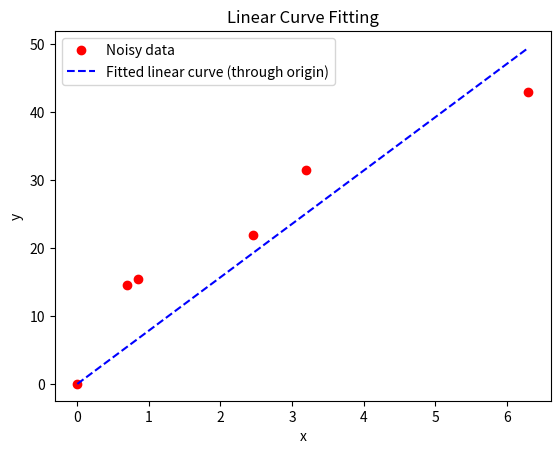

Python code for this plot:
import numpy as np
from scipy.optimize import curve_fit
from matplotlib import pyplot as plt


x = np.array([0, 0.7, 0.85, 2.45, 3.2, 6.3])  # [ V ] - raw data from anemometer
y = np.array([0, 14.5, 15.5, 22, 31.5, 43])    # [ m/s ] - data from commercial anemometer

# Linear function model forced through origin: y = a*x
def test_lin(x, a):
    return a * x

# Fit model to data
# Provide an initial guess and allow more function evaluations to improve convergence
try:
    # initial guess: slope=1.0 (intercept forced to 0)
    param, param_cov = curve_fit(test_lin, x, y)
except Exception as e:
    print('curve_fit failed:', e)
    raise

# Print optimized parameters and their covariance
print("Linear function coefficient (slope a):")
print(param)
print("Covariance of coefficients:")
print(param_cov)

# Generate fitted y values
# Create a smooth fitted line starting at x=0
x_fit = np.linspace(0, x.max(), 200)
ans = param[0] * x_fit

# Plot original data and fitted curve
plt.plot(x, y, 'o', color='red', label='Noisy data')
plt.plot(x_fit, ans, '--', color='blue', label='Fitted linear curve (through origin)')
plt.xlabel('x')
plt.ylabel('y')
plt.title('Linear Curve Fitting')
plt.legend()
# plt.savefig('fit_linear.png')
print("Saved plot to fit_linear.png")
plt.show()